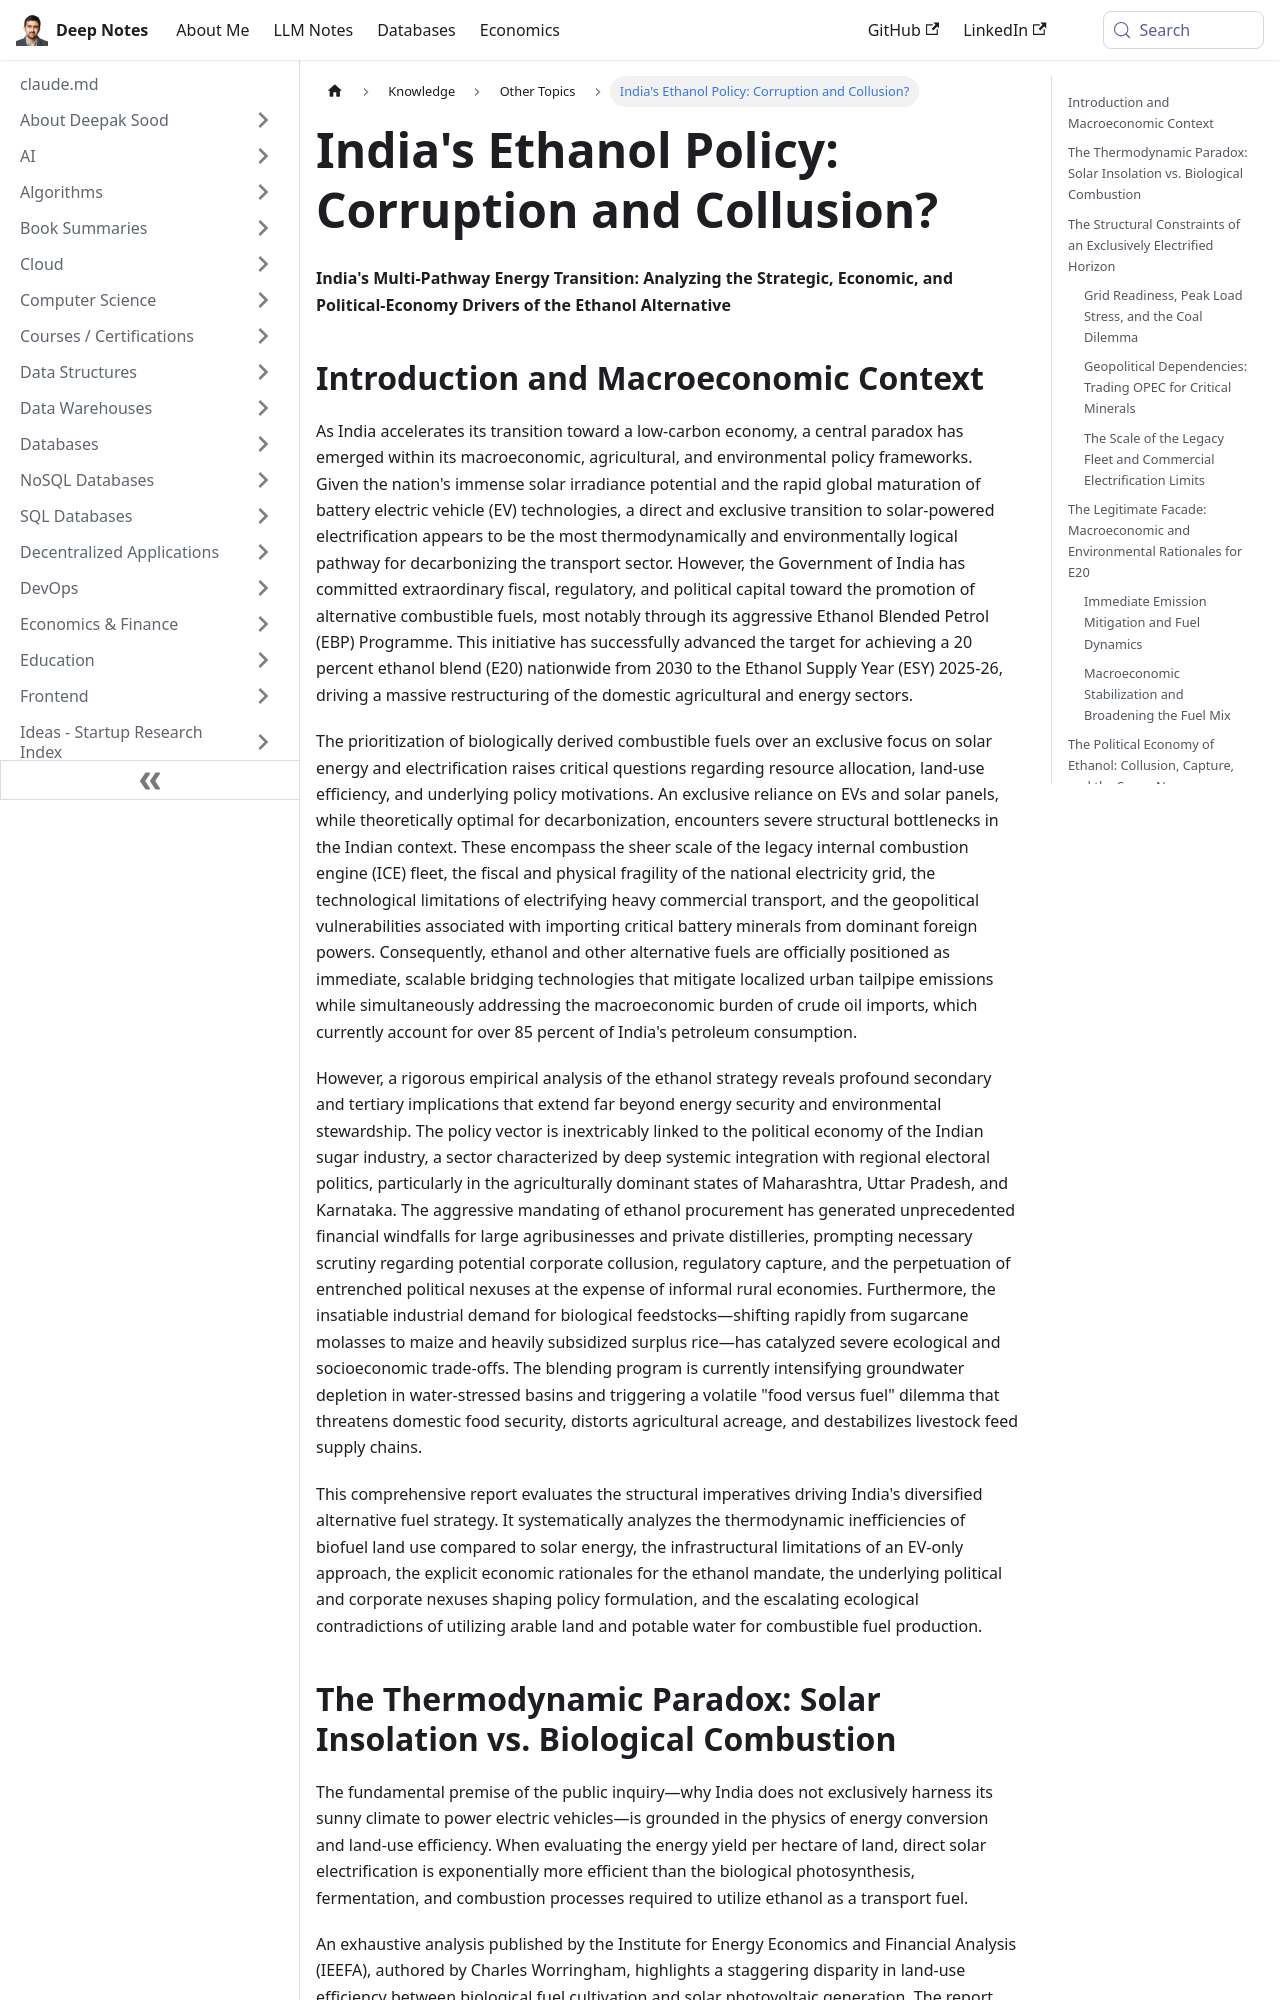

repository: deepaksood619/deepaksood619.github.io · page: knowledge/other-topics/indias-ethanol-policy-corruption-and-collusion/index.html · generator: docusaurus

---
slug: /knowledge/other-topics/indias-ethanol-policy-corruption-and-collusion
title: "India's Ethanol Policy: Corruption and Collusion?"
description: Explore the complexities of India's ethanol policy, uncovering issues of corruption, collusion, and its impact on the country's energy transition and environment.
created: 2026-06-07
updated: 2026-06-07
---
**India's Multi-Pathway Energy Transition: Analyzing the Strategic, Economic, and Political-Economy Drivers of the Ethanol Alternative**

## Introduction and Macroeconomic Context

As India accelerates its transition toward a low-carbon economy, a central paradox has emerged within its macroeconomic, agricultural, and environmental policy frameworks. Given the nation's immense solar irradiance potential and the rapid global maturation of battery electric vehicle (EV) technologies, a direct and exclusive transition to solar-powered electrification appears to be the most thermodynamically and environmentally logical pathway for decarbonizing the transport sector. However, the Government of India has committed extraordinary fiscal, regulatory, and political capital toward the promotion of alternative combustible fuels, most notably through its aggressive Ethanol Blended Petrol (EBP) Programme. This initiative has successfully advanced the target for achieving a 20 percent ethanol blend (E20) nationwide from 2030 to the Ethanol Supply Year (ESY) 2025-26, driving a massive restructuring of the domestic agricultural and energy sectors.

The prioritization of biologically derived combustible fuels over an exclusive focus on solar energy and electrification raises critical questions regarding resource allocation, land-use efficiency, and underlying policy motivations. An exclusive reliance on EVs and solar panels, while theoretically optimal for decarbonization, encounters severe structural bottlenecks in the Indian context. These encompass the sheer scale of the legacy internal combustion engine (ICE) fleet, the fiscal and physical fragility of the national electricity grid, the technological limitations of electrifying heavy commercial transport, and the geopolitical vulnerabilities associated with importing critical battery minerals from dominant foreign powers. Consequently, ethanol and other alternative fuels are officially positioned as immediate, scalable bridging technologies that mitigate localized urban tailpipe emissions while simultaneously addressing the macroeconomic burden of crude oil imports, which currently account for over 85 percent of India's petroleum consumption.

However, a rigorous empirical analysis of the ethanol strategy reveals profound secondary and tertiary implications that extend far beyond energy security and environmental stewardship. The policy vector is inextricably linked to the political economy of the Indian sugar industry, a sector characterized by deep systemic integration with regional electoral politics, particularly in the agriculturally dominant states of Maharashtra, Uttar Pradesh, and Karnataka. The aggressive mandating of ethanol procurement has generated unprecedented financial windfalls for large agribusinesses and private distilleries, prompting necessary scrutiny regarding potential corporate collusion, regulatory capture, and the perpetuation of entrenched political nexuses at the expense of informal rural economies. Furthermore, the insatiable industrial demand for biological feedstocks—shifting rapidly from sugarcane molasses to maize and heavily subsidized surplus rice—has catalyzed severe ecological and socioeconomic trade-offs. The blending program is currently intensifying groundwater depletion in water-stressed basins and triggering a volatile "food versus fuel" dilemma that threatens domestic food security, distorts agricultural acreage, and destabilizes livestock feed supply chains.

This comprehensive report evaluates the structural imperatives driving India's diversified alternative fuel strategy. It systematically analyzes the thermodynamic inefficiencies of biofuel land use compared to solar energy, the infrastructural limitations of an EV-only approach, the explicit economic rationales for the ethanol mandate, the underlying political and corporate nexuses shaping policy formulation, and the escalating ecological contradictions of utilizing arable land and potable water for combustible fuel production.
